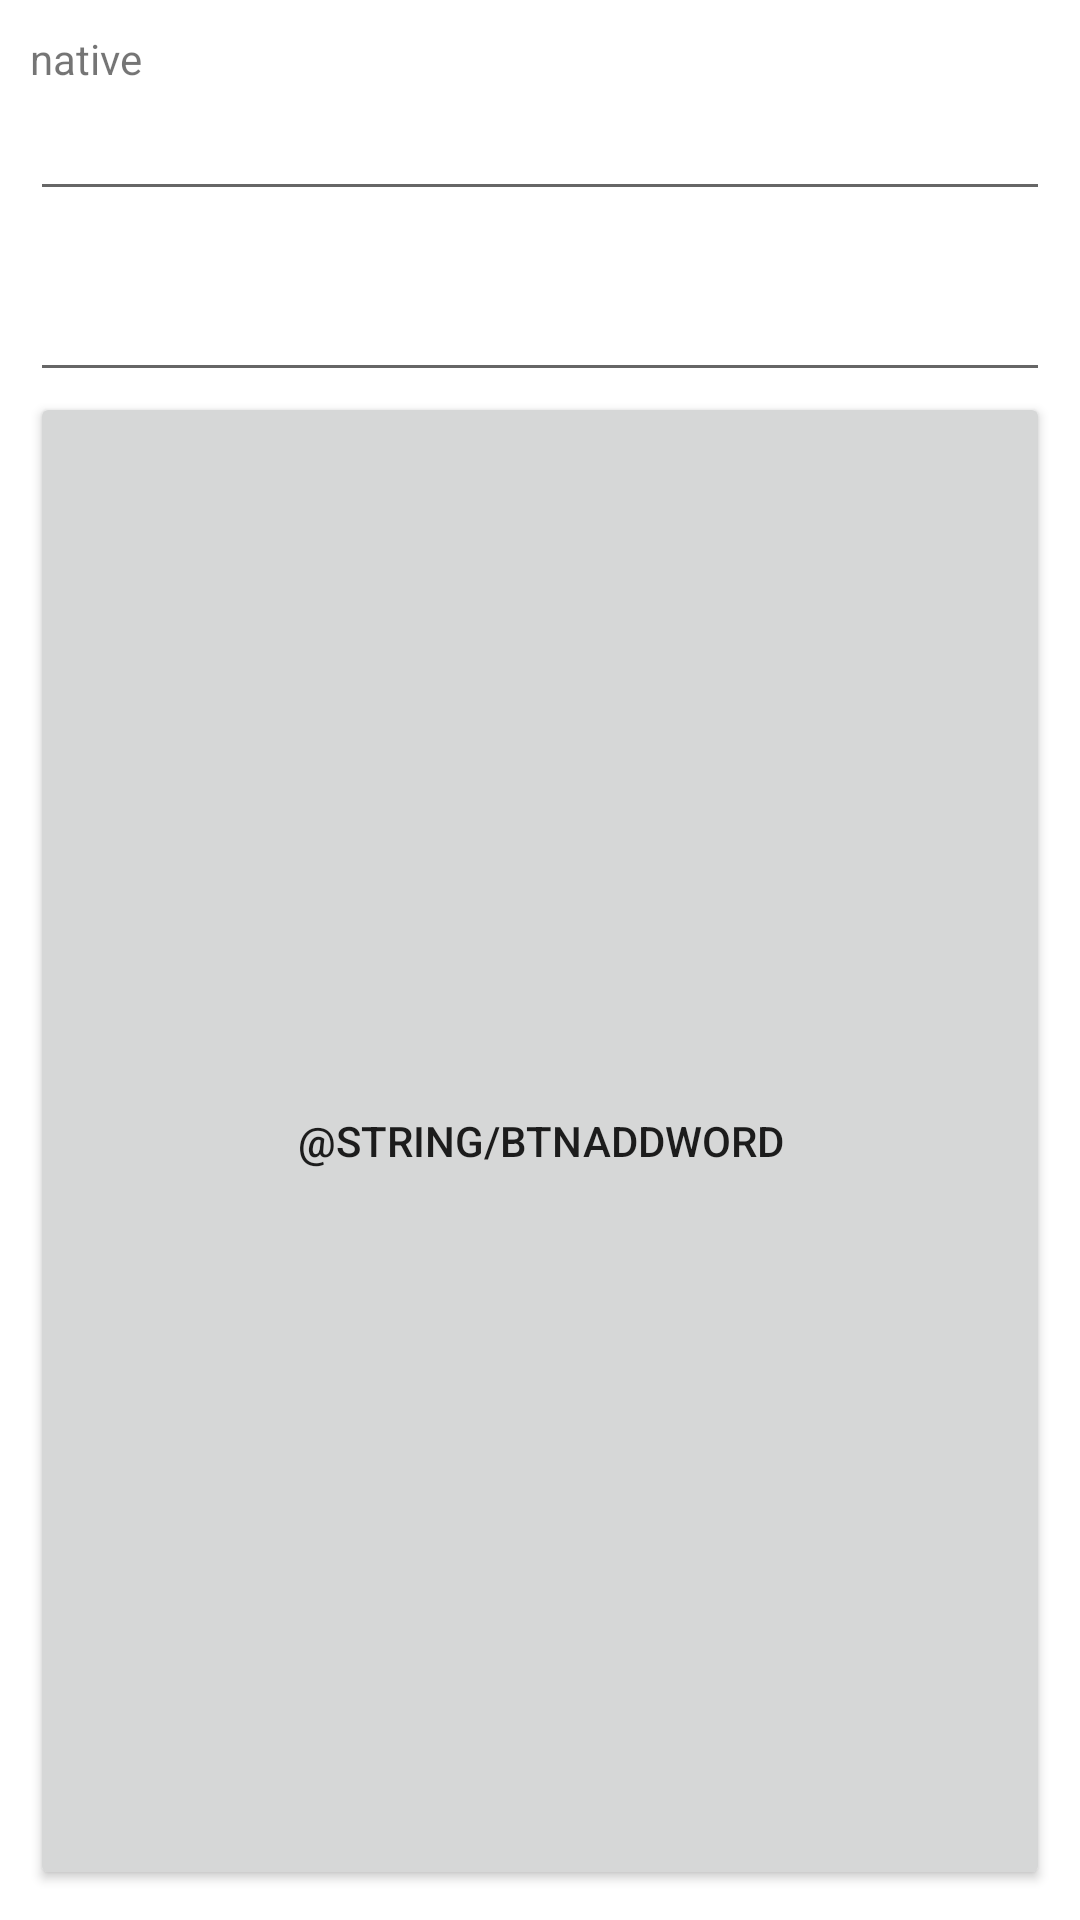

Write the Android layout XML for this screen, with the resource values it uses.
<!-- AndroidManifest.xml: fallback theme Theme.MaterialComponents.DayNight.NoActionBar -->
<!-- res/layout/add_word_dialog.xml -->
<?xml version="1.0" encoding="utf-8"?>
<LinearLayout xmlns:android="http://schemas.android.com/apk/res/android"
              android:id="@+id/layout_root"
              android:orientation="vertical"
              android:layout_width="fill_parent"
              android:layout_height="fill_parent"
              android:padding="10dp"
              >
    <TextView android:id="@+id/image"
               android:layout_width="fill_parent"
               android:layout_height="wrap_content"
               android:text="native"
               android:layout_marginRight="10dp"
               />
    <EditText
               android:id="@+id/edtNative"
               android:layout_width="fill_parent"
               android:layout_height="wrap_content"/>

    <TextView android:id="@+id/text"
              android:layout_width="fill_parent"
              android:layout_height="wrap_content"
              android:text="lern"
              android:textColor="#FFF"
              />
   <EditText
               android:id="@+id/edtLern"
               android:layout_width="fill_parent"
               android:layout_height="wrap_content"/>
               
     <Button
			android:id="@+id/btnAdd"
			android:layout_width="fill_parent"
			android:layout_height="wrap_content"
			android:text="@string/btnAddWord" 
			android:layout_weight="1" />
              
</LinearLayout>
<!-- resources referenced by this layout -->
<resources>

</resources>
